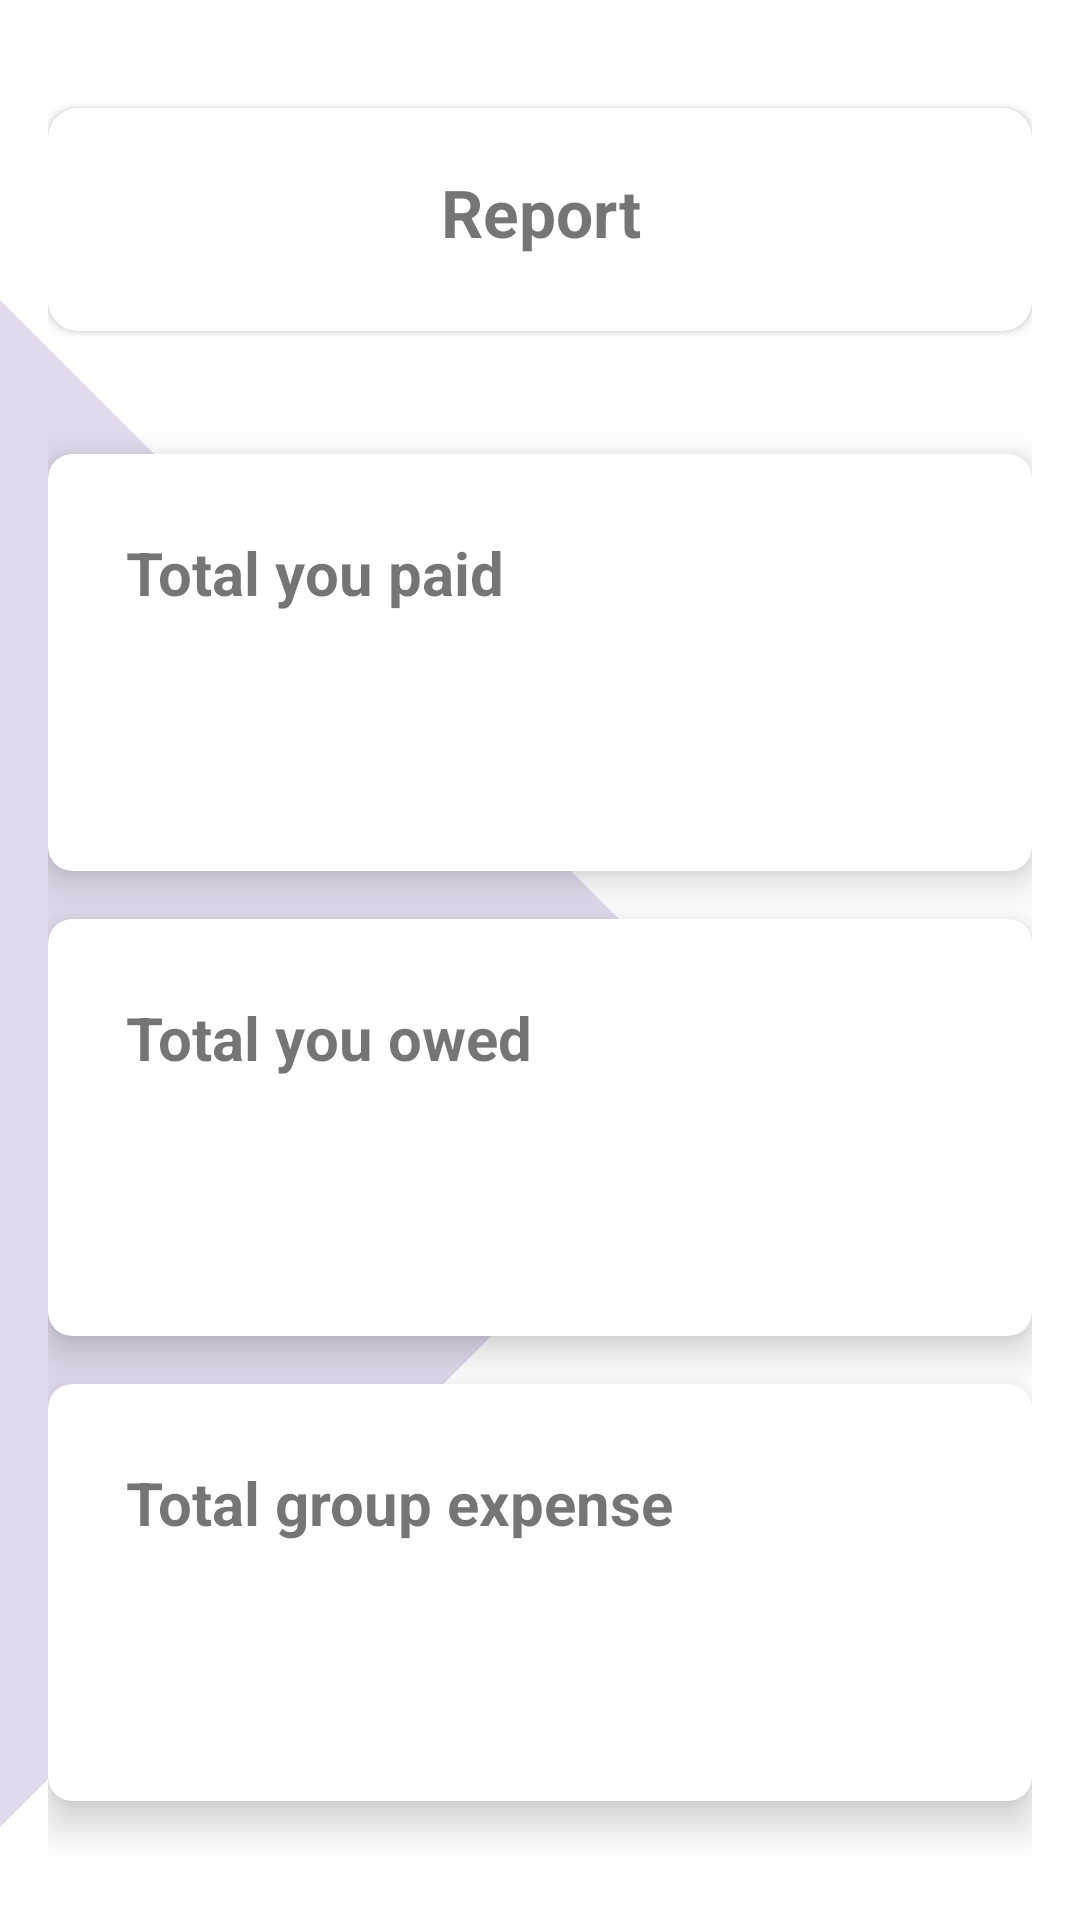

Layout XML and referenced resources for this Android screen:
<!-- AndroidManifest.xml: fallback theme Theme.MaterialComponents.DayNight.NoActionBar -->
<!-- res/layout/fragment_group_graphs.xml -->
<LinearLayout xmlns:android="http://schemas.android.com/apk/res/android"
    android:layout_width="match_parent"
    android:layout_height="match_parent"
    xmlns:app="http://schemas.android.com/apk/res-auto"
    android:orientation="vertical"
    android:padding="16dp"
    android:background="@drawable/custom_background">

    <androidx.cardview.widget.CardView
        android:layout_width="match_parent"
        android:layout_height="wrap_content"
        android:layout_marginBottom="25dp"
        android:layout_marginTop="20dp"
        app:cardCornerRadius="10dp">

    <TextView
        android:id="@+id/titleGraphs"
        android:text="Report"
        android:textSize="22sp"
        android:textStyle="bold"
        android:gravity="center"
        android:layout_width="match_parent"
        android:layout_height="wrap_content"
        android:layout_marginTop="20dp"
        android:layout_marginBottom="25dp"/>
    </androidx.cardview.widget.CardView>

    <androidx.cardview.widget.CardView
        android:id="@+id/creditsCardView"
        android:layout_width="match_parent"
        android:layout_height="wrap_content"
        android:layout_below="@id/titleGraphs"
        android:layout_marginTop="16dp"
        app:cardCornerRadius="8dp"
        app:cardElevation="8dp">


        <LinearLayout
            android:layout_width="match_parent"
            android:layout_height="wrap_content"
            android:orientation="vertical"
            android:padding="16dp">

            <TextView
                android:layout_width="wrap_content"
                android:layout_height="wrap_content"
                android:text="Total you paid"
                android:textSize="20sp"
                android:textStyle="bold"
                android:layout_margin="10dp"/>

            <TextView
                android:id="@+id/userCredits"
                android:layout_width="match_parent"
                android:layout_height="60dp"
                android:textSize="18sp"
                android:textStyle="bold"/>


        </LinearLayout>


    </androidx.cardview.widget.CardView>

    <androidx.cardview.widget.CardView
        android:id="@+id/debtsCardView"
        android:layout_width="match_parent"
        android:layout_height="wrap_content"
        android:layout_below="@id/creditsCardView"
        android:layout_marginTop="16dp"
        app:cardCornerRadius="8dp"
        app:cardElevation="8dp"
        >


        <LinearLayout
            android:layout_width="match_parent"
            android:layout_height="wrap_content"
            android:orientation="vertical"
            android:padding="16dp">
            <TextView
                android:layout_width="wrap_content"
                android:layout_height="wrap_content"
                android:text="Total you owed"
                android:textSize="20sp"
                android:textStyle="bold"
                android:layout_margin="10dp"/>

            <TextView
                android:id="@+id/userDebts"
                android:layout_width="match_parent"
                android:layout_height="60dp"
                android:textSize="18sp"
                android:textStyle="bold"/>

        </LinearLayout>

    </androidx.cardview.widget.CardView>

    <androidx.cardview.widget.CardView
        android:id="@+id/expenseGroup"
        android:layout_width="match_parent"
        android:layout_height="wrap_content"
        android:layout_below="@id/debtsCardView"
        android:layout_marginTop="16dp"
        app:cardCornerRadius="8dp"
        app:cardElevation="8dp"
        >


        <LinearLayout
            android:layout_width="match_parent"
            android:layout_height="wrap_content"
            android:orientation="vertical"
            android:padding="16dp">
            <TextView
                android:layout_width="wrap_content"
                android:layout_height="wrap_content"
                android:text="Total group expense"
                android:textSize="20sp"
                android:textStyle="bold"
                android:layout_margin="10dp"/>

            <TextView
                android:id="@+id/totalGroupExpense"
                android:layout_width="match_parent"
                android:layout_height="60dp"
                android:textSize="18sp"
                android:textStyle="bold"/>

        </LinearLayout>

    </androidx.cardview.widget.CardView>


</LinearLayout>
<!-- resources referenced by this layout -->
<resources>
  <!-- drawable custom_background (drawable) -->
  <layer-list xmlns:android="http://schemas.android.com/apk/res/android">
  
          <item
              android:left="0dp"
              android:right="0dp"
              android:top="100dp"
              android:bottom="0dp">
              <rotate
                  android:fromDegrees="45"
                  android:toDegrees="45"
                  android:pivotX="0%"
                  android:pivotY="0%">
                  <shape android:shape="rectangle">
                      <solid android:color="#E2DAEC" />
                  </shape>
              </rotate>
          </item>
  
  
  </layer-list>
</resources>
